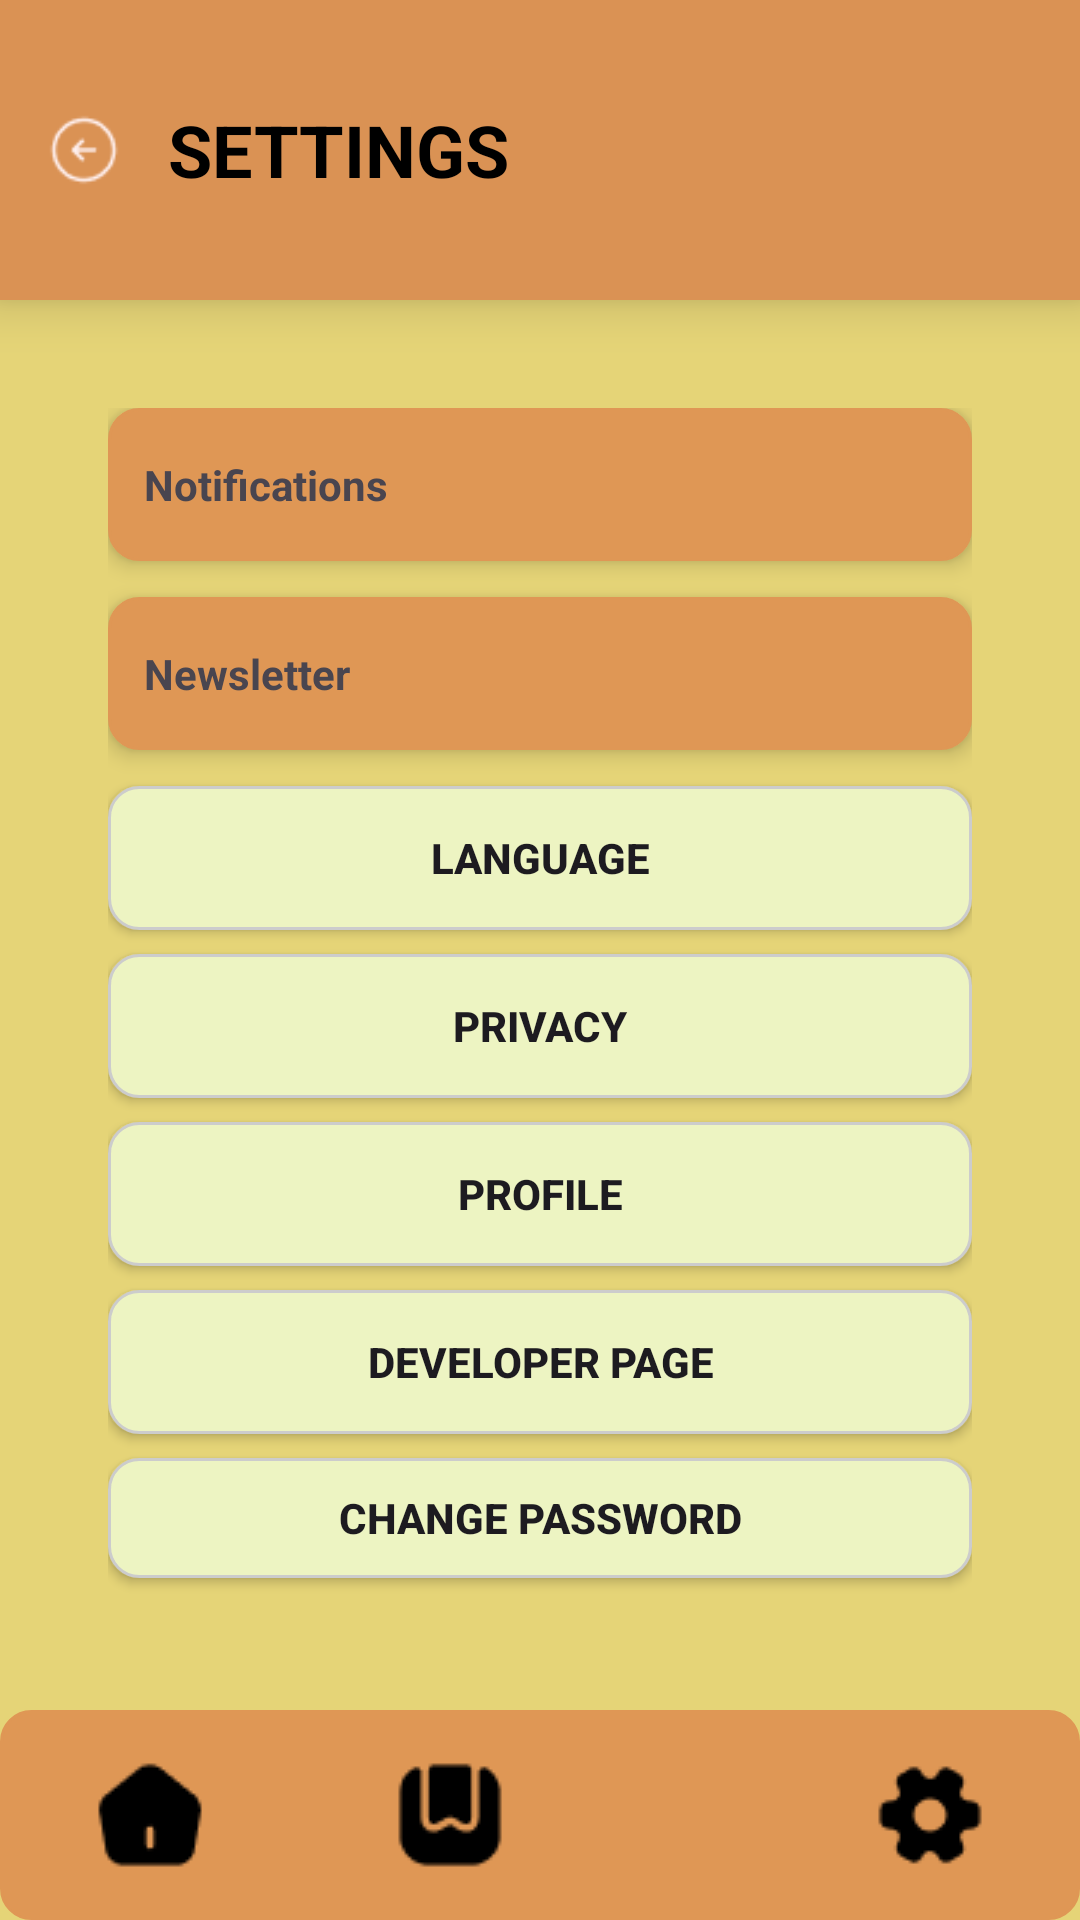

This screen was rendered from an Android layout file. Write that file and the resources it references.
<!-- AndroidManifest.xml: application theme Theme.CaterSpot30 -->
<!-- res/layout/activity_settings.xml -->
<?xml version="1.0" encoding="utf-8"?>
<RelativeLayout
    xmlns:android="http://schemas.android.com/apk/res/android"
    xmlns:tools="http://schemas.android.com/tools"
    android:layout_width="match_parent"
    android:layout_height="match_parent"
    android:background="#E5D477">

    
    <LinearLayout
        android:id="@+id/header"
        android:layout_width="match_parent"
        android:layout_height="100dp"
        android:orientation="horizontal"
        android:gravity="center_vertical"
        android:background="#DA9254"
        android:padding="16dp"
        android:elevation="10dp">

        <ImageView
            android:id="@+id/back_button"
            android:layout_width="24dp"
            android:layout_height="24dp"
            android:src="@drawable/back"
            android:contentDescription="Back"/>

        <TextView
            android:layout_width="wrap_content"
            android:layout_height="wrap_content"
            android:text="SETTINGS"
            android:textSize="24sp"
            android:textStyle="bold"
            android:layout_marginStart="16dp"
            android:textColor="#000000"/>
    </LinearLayout>

    
    <LinearLayout
        android:id="@+id/settings_list"
        android:layout_width="match_parent"
        android:layout_height="wrap_content"
        android:orientation="vertical"
        android:layout_margin="16dp"
        android:layout_below="@id/header"
        android:layout_above="@id/bottom_nav"
        android:padding="20dp">

        
        <LinearLayout
            android:layout_width="match_parent"
            android:layout_height="wrap_content"
            android:layout_marginBottom="12dp"
            android:background="@drawable/button_round"
            android:backgroundTint="@color/orange"
            android:elevation="4dp"
            android:gravity="center_vertical"
            android:orientation="horizontal"
            android:padding="12dp">

            <TextView
                android:layout_width="wrap_content"
                android:layout_height="wrap_content"
                android:text="Notifications"
                android:textStyle="bold" />

            <Switch
                android:id="@+id/switch_notifications"
                android:layout_width="wrap_content"
                android:layout_height="wrap_content"
                android:layout_marginStart="180dp"
                tools:ignore="UseSwitchCompatOrMaterialXml" />

        </LinearLayout>

        
        <LinearLayout
            android:layout_width="match_parent"
            android:layout_height="wrap_content"
            android:orientation="horizontal"
            android:gravity="center_vertical"
            android:background="@drawable/button_round"
            android:backgroundTint="@color/orange"
            android:padding="12dp"
            android:layout_marginBottom="12dp"
            android:elevation="4dp">

            <TextView
                android:layout_width="wrap_content"
                android:layout_height="wrap_content"
                android:text="Newsletter"
                android:textStyle="bold"/>

            <Switch
                android:id="@+id/switch_newsletter"
                android:layout_width="wrap_content"
                android:layout_height="wrap_content"
                tools:ignore="UseSwitchCompatOrMaterialXml"
                android:layout_marginStart="195dp"/>

        </LinearLayout>

        
        <Button
            android:id="@+id/lang_button"
            android:layout_width="match_parent"
            android:layout_height="wrap_content"
            android:text="Language"
            android:background="@drawable/button_round"
            android:textStyle="bold"
            android:elevation="10dp"
            android:layout_marginBottom="8dp"/>

        <Button
            android:id="@+id/privacy_button"
            android:layout_width="match_parent"
            android:layout_height="wrap_content"
            android:text="Privacy"
            android:background="@drawable/button_round"
            android:textStyle="bold"
            android:elevation="4dp"
            android:layout_marginBottom="8dp"/>

        <Button
            android:id="@+id/profile_buttons"
            android:layout_width="match_parent"
            android:layout_height="wrap_content"
            android:text="Profile"
            android:background="@drawable/button_round"
            android:textStyle="bold"
            android:elevation="4dp"
            android:layout_marginBottom="8dp"/>

        <Button
            android:id="@+id/developer_button"
            android:layout_width="match_parent"
            android:layout_height="wrap_content"
            android:text="Developer Page"
            android:background="@drawable/button_round"
            android:textStyle="bold"
            android:elevation="4dp"
            android:layout_marginBottom="8dp"/>

        <Button
            android:id="@+id/changepassword_button"
            android:layout_width="match_parent"
            android:layout_height="wrap_content"
            android:text="Change Password"
            android:background="@drawable/button_round"
            android:textStyle="bold"
            android:elevation="4dp"
            android:layout_marginBottom="8dp"/>

        <Button
            android:id="@+id/logout_Button"
            android:layout_width="match_parent"
            android:layout_height="wrap_content"
            android:text="Logout"
            android:background="@drawable/button_round"
            android:textStyle="bold"
            android:elevation="4dp"
            android:layout_marginBottom="8dp"/>




    </LinearLayout>

    <LinearLayout
        android:id="@+id/bottom_nav"
        android:layout_width="match_parent"
        android:layout_height="70dp"
        android:layout_alignParentBottom="true"
        android:background="@drawable/rounded_edge"
        android:backgroundTint="@color/orange"
        android:orientation="horizontal"
        android:gravity="center">

        <ImageView
            android:id="@+id/homeimagebutton"
            android:layout_width="wrap_content"
            android:layout_height="wrap_content"
            android:src="@drawable/home"
            android:clickable="true"
            android:layout_weight="1" />

        <ImageView
            android:id="@+id/booking"
            android:layout_width="wrap_content"
            android:layout_height="wrap_content"
            android:src="@drawable/book"
            android:clickable="true"
            android:layout_weight="1" />

        <ImageView
            android:id="@+id/btnTempChat"
            android:layout_width="wrap_content"
            android:layout_height="40dp"
            android:src="@drawable/chat_bubble"
            android:layout_weight="1"
            android:clickable="true"/>

        <ImageView
            android:id="@+id/nav_settings"
            android:layout_width="wrap_content"
            android:layout_height="wrap_content"
            android:src="@drawable/settings"
            android:layout_weight="1" />
    </LinearLayout>
</RelativeLayout>
<!-- resources referenced by this layout -->
<resources>
  <color name="orange">#DF9755</color>
  <!-- drawable back: png bitmap (drawable, 681 bytes) -->
  <!-- drawable book: png bitmap (drawable, 516 bytes) -->
  <!-- drawable button_round (drawable) -->
  <shape xmlns:android="http://schemas.android.com/apk/res/android">
  
      <solid android:color="@color/lightYellow"/>
      <corners android:radius="10dp" />
      <stroke
          android:width="1dp"
          android:color="#CCCCCC" />
  </shape>
  <!-- drawable home: png bitmap (drawable, 441 bytes) -->
  <!-- drawable rounded_edge (drawable) -->
  <?xml version="1.0" encoding="utf-8"?>
  <shape xmlns:android="http://schemas.android.com/apk/res/android">
  
      <solid android:color="#FFFFFF"/>
      <corners android:radius="10dp" />
      <stroke
          android:width="1dp"
          android:color="#CCCCCC" />
  </shape>
  <!-- drawable settings: png bitmap (drawable, 517 bytes) -->
  <style name="Theme.CaterSpot30" parent="Base.Theme.CaterSpot30" />
  <color name="lightYellow">#EDF4C2</color>
  <style name="Base.Theme.CaterSpot30" parent="Theme.Material3.DayNight.NoActionBar">
          
          
      </style>
</resources>
